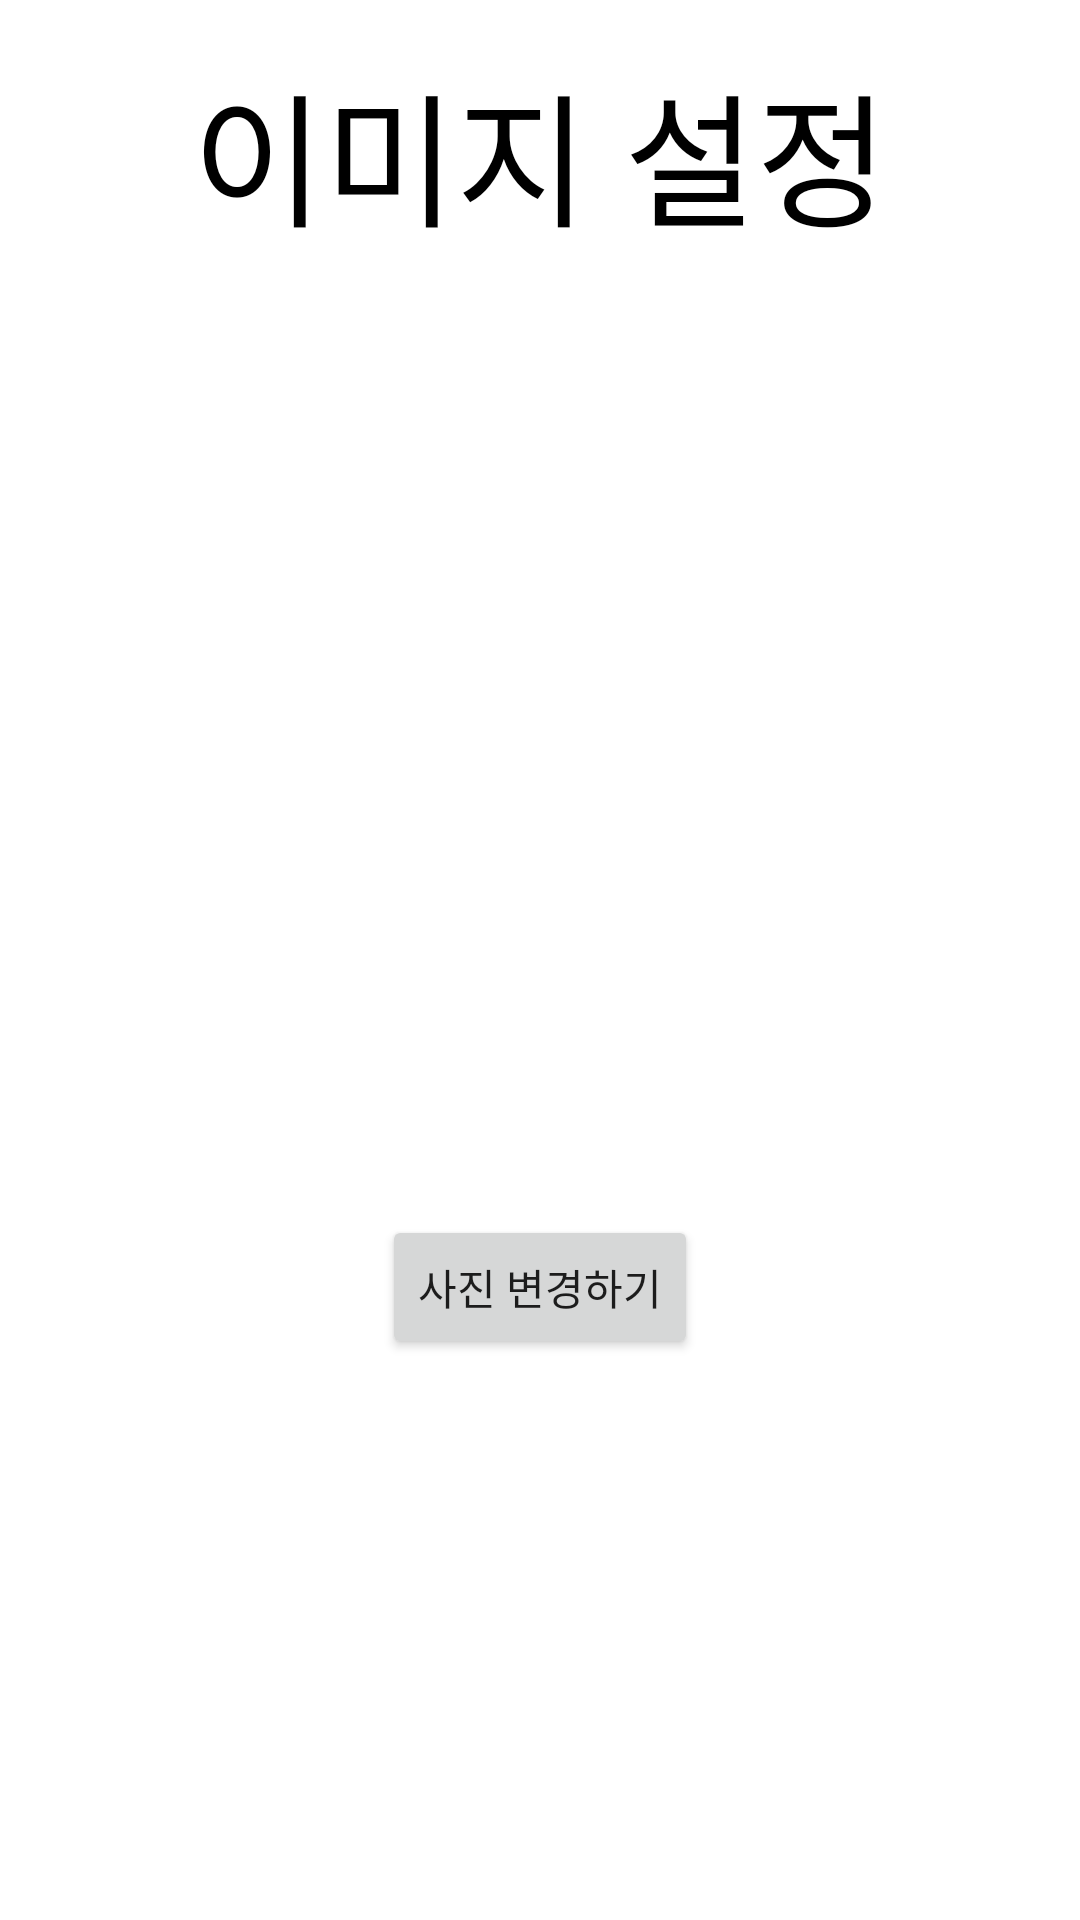

Here is an Android app screen rendered from its layout file. Give the layout XML and the strings, colors and styles it references.
<!-- AndroidManifest.xml: application theme Theme.FortuneCookies -->
<!-- res/layout/activity_input_images.xml -->
<?xml version="1.0" encoding="utf-8"?>
<androidx.constraintlayout.widget.ConstraintLayout xmlns:android="http://schemas.android.com/apk/res/android"
    xmlns:app="http://schemas.android.com/apk/res-auto"
    xmlns:tools="http://schemas.android.com/tools"
    android:layout_width="match_parent"
    android:layout_height="match_parent"
    tools:context=".InputImages">


    <TextView
        android:id="@+id/textviewProfile"
        android:text="이미지 설정"
        android:maxLines="1"
        android:textColor="@color/black"
        app:autoSizeMaxTextSize="48sp"
        app:autoSizeMinTextSize="24sp"
        app:autoSizeStepGranularity="1sp"
        app:autoSizeTextType="uniform"
        android:layout_width="0dp"
        android:layout_height="70dp"
        android:layout_margin="16dp"
        android:layout_marginStart="74dp"
        android:layout_marginTop="64dp"
        android:layout_marginEnd="74dp"
        app:layout_constraintEnd_toEndOf="parent"
        app:layout_constraintStart_toStartOf="parent"
        app:layout_constraintTop_toTopOf="parent"
        android:gravity="center" />

    <Button
        android:id="@+id/buttonGallery"
        android:layout_width="wrap_content"
        android:layout_height="wrap_content"
        android:text="사진 변경하기"
        app:layout_constraintEnd_toEndOf="parent"
        app:layout_constraintStart_toStartOf="parent"
        app:layout_constraintTop_toBottomOf="@+id/imagePreview"
        android:layout_marginTop="50dp"
        tools:layout_editor_absoluteY="403dp" />

    <ImageView
        android:id="@+id/imagePreview"
        android:layout_width="165dp"
        android:layout_height="169dp"
        android:layout_marginTop="100dp"
        app:layout_constraintEnd_toEndOf="parent"
        app:layout_constraintStart_toStartOf="parent"
        app:layout_constraintTop_toBottomOf="@+id/textviewProfile"
        tools:srcCompat="@tools:sample/avatars" />

</androidx.constraintlayout.widget.ConstraintLayout>
<!-- resources referenced by this layout -->
<resources>
  <style name="Theme.FortuneCookies" parent="Theme.MaterialComponents.DayNight.DarkActionBar">
          
          <item name="colorPrimary">@color/purple_500</item>
          <item name="colorPrimaryVariant">@color/purple_700</item>
          <item name="colorOnPrimary">@color/white</item>
          
          <item name="colorSecondary">@color/teal_200</item>
          <item name="colorSecondaryVariant">@color/teal_700</item>
          <item name="colorOnSecondary">@color/black</item>
          
          <item name="android:statusBarColor" tools:targetApi="l">?attr/colorPrimaryVariant</item>
          
      </style>
  <!-- not gathered from this repository: default colours our renderer supplied (Android Studio template values) -->
  <color name="purple_500">#FF6200EE</color>
  <color name="purple_700">#FF3700B3</color>
  <color name="teal_200">#FF03DAC5</color>
  <color name="teal_700">#FF018786</color>
  <color name="black">#FF000000</color>
  <color name="white">#FFFFFFFF</color>
</resources>
